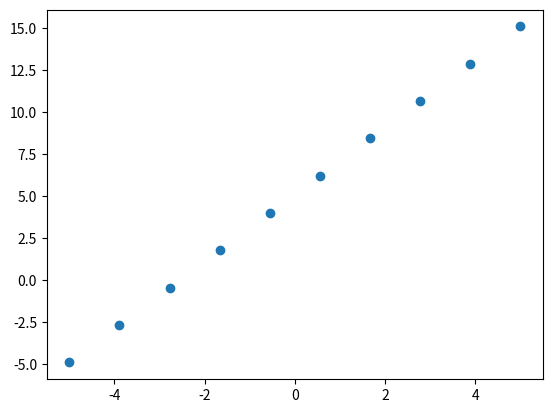

Write the Python code that produced this figure.
# -*- coding: utf-8 -*-
"""
Created on Sun Nov  6 11:10:31 2022

@author: habea005

"""
import matplotlib.pyplot as plt
import numpy as np

x0=-5
x1=5
N = 10
dx = 0.1

def f(x):
    return x**2+5*x-9

def vekstfart(a,b):
    return (f(b)-f(a))/(b-a)

def vekstfartx(x):
    return vekstfart(x,x+dx)

x = np.linspace(x0,x1,N)
y=vekstfartx(x)

plt.scatter(x,y)